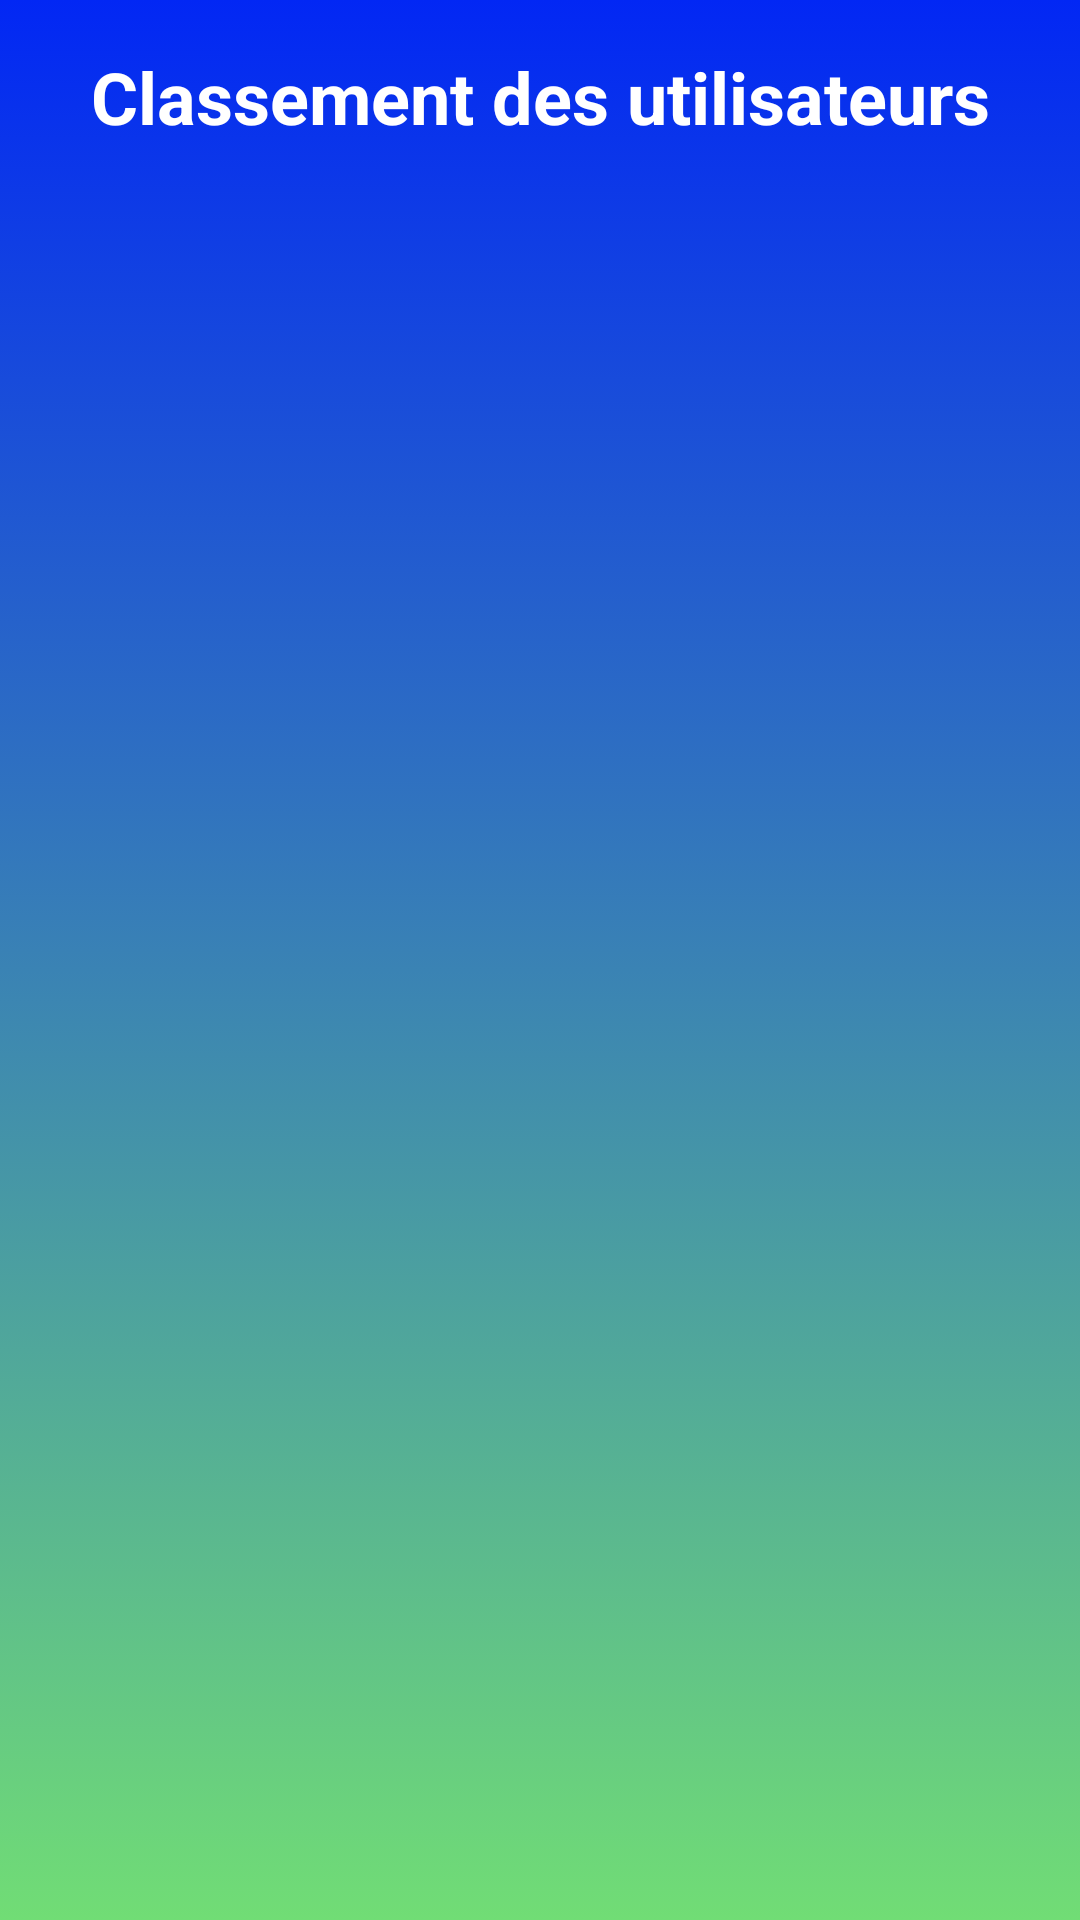

Write the Android layout XML for this screen, with the resource values it uses.
<!-- AndroidManifest.xml: application theme My_Culture_Quiz -->
<!-- res/layout/activity_classement.xml -->
<?xml version="1.0" encoding="utf-8"?>
<LinearLayout xmlns:android="http://schemas.android.com/apk/res/android"
    android:layout_width="match_parent"
    android:layout_height="match_parent"
    xmlns:tools="http://schemas.android.com/tools"
    android:background="@drawable/background_1"
    android:orientation="vertical"
    >

    <TextView
        android:id="@+id/textViewTitle"
        android:layout_width="match_parent"
        android:layout_height="wrap_content"
        android:text="Classement des utilisateurs"
        android:textColor="#FFFFFF"
        android:textSize="24sp"
        android:textStyle="bold"
        android:gravity="center"
        android:padding="16dp" />

    <ListView
        android:id="@+id/listViewRanking"
        android:layout_width="match_parent"
        android:layout_height="wrap_content"
        android:divider="@null"
        android:dividerHeight="0dp"
        android:paddingStart="16dp"
        android:paddingEnd="16dp"
        android:scrollbars="vertical"
         />


</LinearLayout>
<!-- resources referenced by this layout -->
<resources>
  <!-- drawable background_1 (drawable) -->
  <?xml version="1.0" encoding="utf-8"?>
  <selector xmlns:android="http://schemas.android.com/apk/res/android">
  <item>
      <shape>
          <gradient
              android:angle="255"
              android:startColor="@color/blue"
              android:endColor="@color/green"/>
      </shape>
  </item>
  </selector>
  <style name="My_Culture_Quiz" parent="Theme.AppCompat.Light.DarkActionBar">
          
          
                 <item name="colorPrimary">@color/ColorPrimary</item>
          <item name="colorPrimaryDark">@color/ColorPrimaryDark</item>
          <item name="colorAccent">@color/ColorAccent</item>
                  <item name="black">#FF0000</item>
      <item name="white">@color/white</item>
  <item name="red">@color/red</item>
      <item name="blue">@color/blue</item>
      <item name="green">@color/green</item>
  
      </style>
  <color name="blue">#0227F4</color>
  <color name="green">#71DD75</color>
  <color name="ColorPrimary">#09EDA5</color>
  <color name="ColorPrimaryDark">#09EDA5</color>
  <color name="ColorAccent">#09EDA5</color>
  <color name="white">#FFFFFFFF</color>
  <color name="red">#FF0000</color>
</resources>
